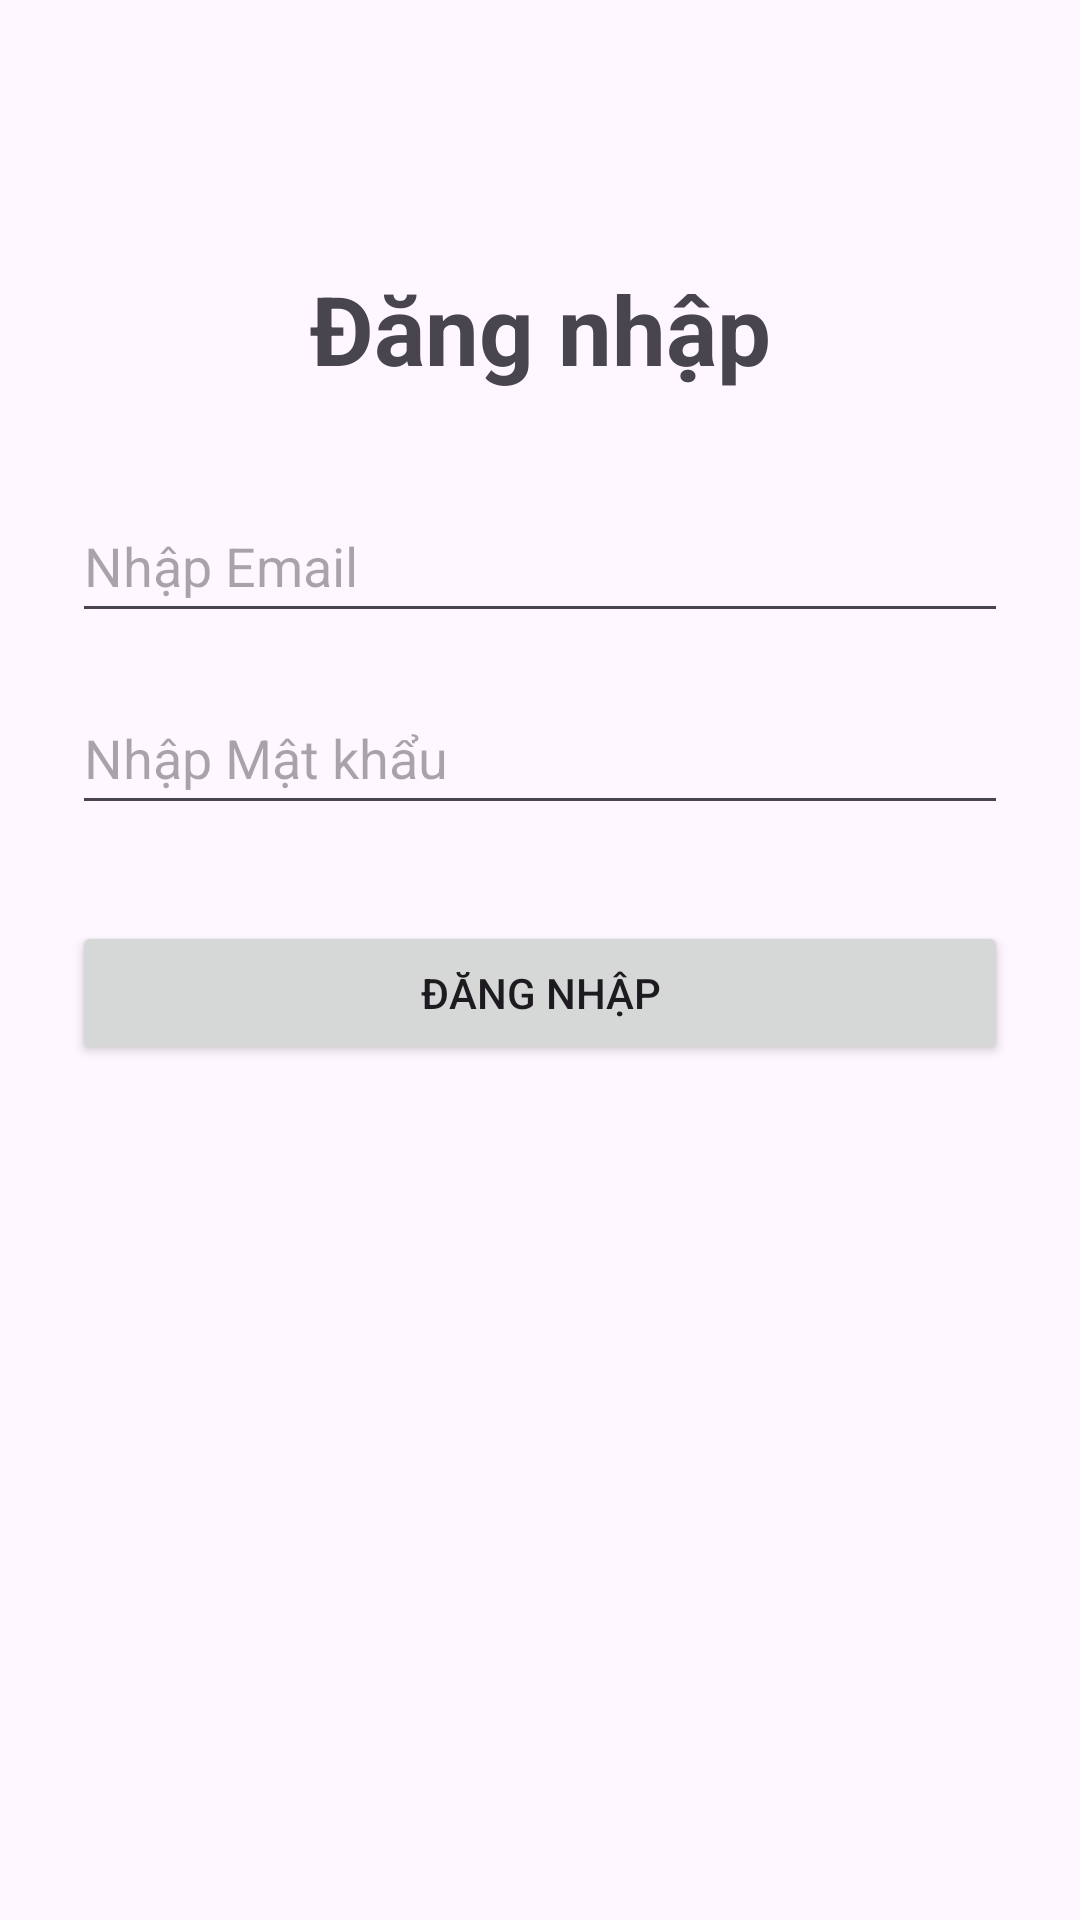

Reconstruct the res/layout file that produces this screen, plus the resources it refers to.
<!-- AndroidManifest.xml: application theme Theme.KiemTra_LapTrinhUngDungDiDong_2274802010148 -->
<!-- res/layout/activity_main.xml -->
<?xml version="1.0" encoding="utf-8"?>
<androidx.constraintlayout.widget.ConstraintLayout
    xmlns:android="http://schemas.android.com/apk/res/android"
    xmlns:app="http://schemas.android.com/apk/res-auto"
    xmlns:tools="http://schemas.android.com/tools"
    android:id="@+id/main"
    android:layout_width="match_parent"
    android:layout_height="match_parent"
    android:padding="24dp"
    tools:context=".LoginActivity">

    <TextView
        android:id="@+id/tvTitle"
        android:layout_width="wrap_content"
        android:layout_height="wrap_content"
        android:layout_marginTop="64dp"
        android:text="Đăng nhập"
        android:textSize="32sp"
        android:textStyle="bold"
        app:layout_constraintEnd_toEndOf="parent"
        app:layout_constraintStart_toStartOf="parent"
        app:layout_constraintTop_toTopOf="parent" />

    <EditText
        android:id="@+id/edtEmail"
        android:layout_width="0dp"
        android:layout_height="wrap_content"
        android:layout_marginTop="32dp"
        android:hint="Nhập Email"
        android:inputType="textEmailAddress"
        android:minHeight="48dp"
        app:layout_constraintEnd_toEndOf="parent"
        app:layout_constraintStart_toStartOf="parent"
        app:layout_constraintTop_toBottomOf="@+id/tvTitle" />

    <EditText
        android:id="@+id/edtPassword"
        android:layout_width="0dp"
        android:layout_height="wrap_content"
        android:layout_marginTop="16dp"
        android:hint="Nhập Mật khẩu"
        android:inputType="textPassword"
        android:minHeight="48dp"
        app:layout_constraintEnd_toEndOf="parent"
        app:layout_constraintStart_toStartOf="parent"
        app:layout_constraintTop_toBottomOf="@+id/edtEmail" />

    <Button
        android:id="@+id/btnLogin"
        android:layout_width="0dp"
        android:layout_height="wrap_content"
        android:layout_marginTop="32dp"
        android:text="Đăng nhập"
        android:minHeight="48dp"
        app:layout_constraintEnd_toEndOf="parent"
        app:layout_constraintStart_toStartOf="parent"
        app:layout_constraintTop_toBottomOf="@+id/edtPassword" />

    <TextView
        android:id="@+id/tvStatus"
        android:layout_width="0dp"
        android:layout_height="wrap_content"
        android:layout_marginTop="16dp"
        android:text=""
        android:textAlignment="center"
        android:textColor="#FF0000"
        android:textSize="16sp"
        android:textStyle="bold"
        app:layout_constraintEnd_toEndOf="parent"
        app:layout_constraintStart_toStartOf="parent"
        app:layout_constraintTop_toBottomOf="@+id/btnLogin" />

</androidx.constraintlayout.widget.ConstraintLayout>
<!-- resources referenced by this layout -->
<resources>
  <style name="Theme.KiemTra_LapTrinhUngDungDiDong_2274802010148" parent="Base.Theme.KiemTra_LapTrinhUngDungDiDong_2274802010148" />
  <style name="Base.Theme.KiemTra_LapTrinhUngDungDiDong_2274802010148" parent="Theme.Material3.DayNight.NoActionBar">
          
          
      </style>
</resources>
